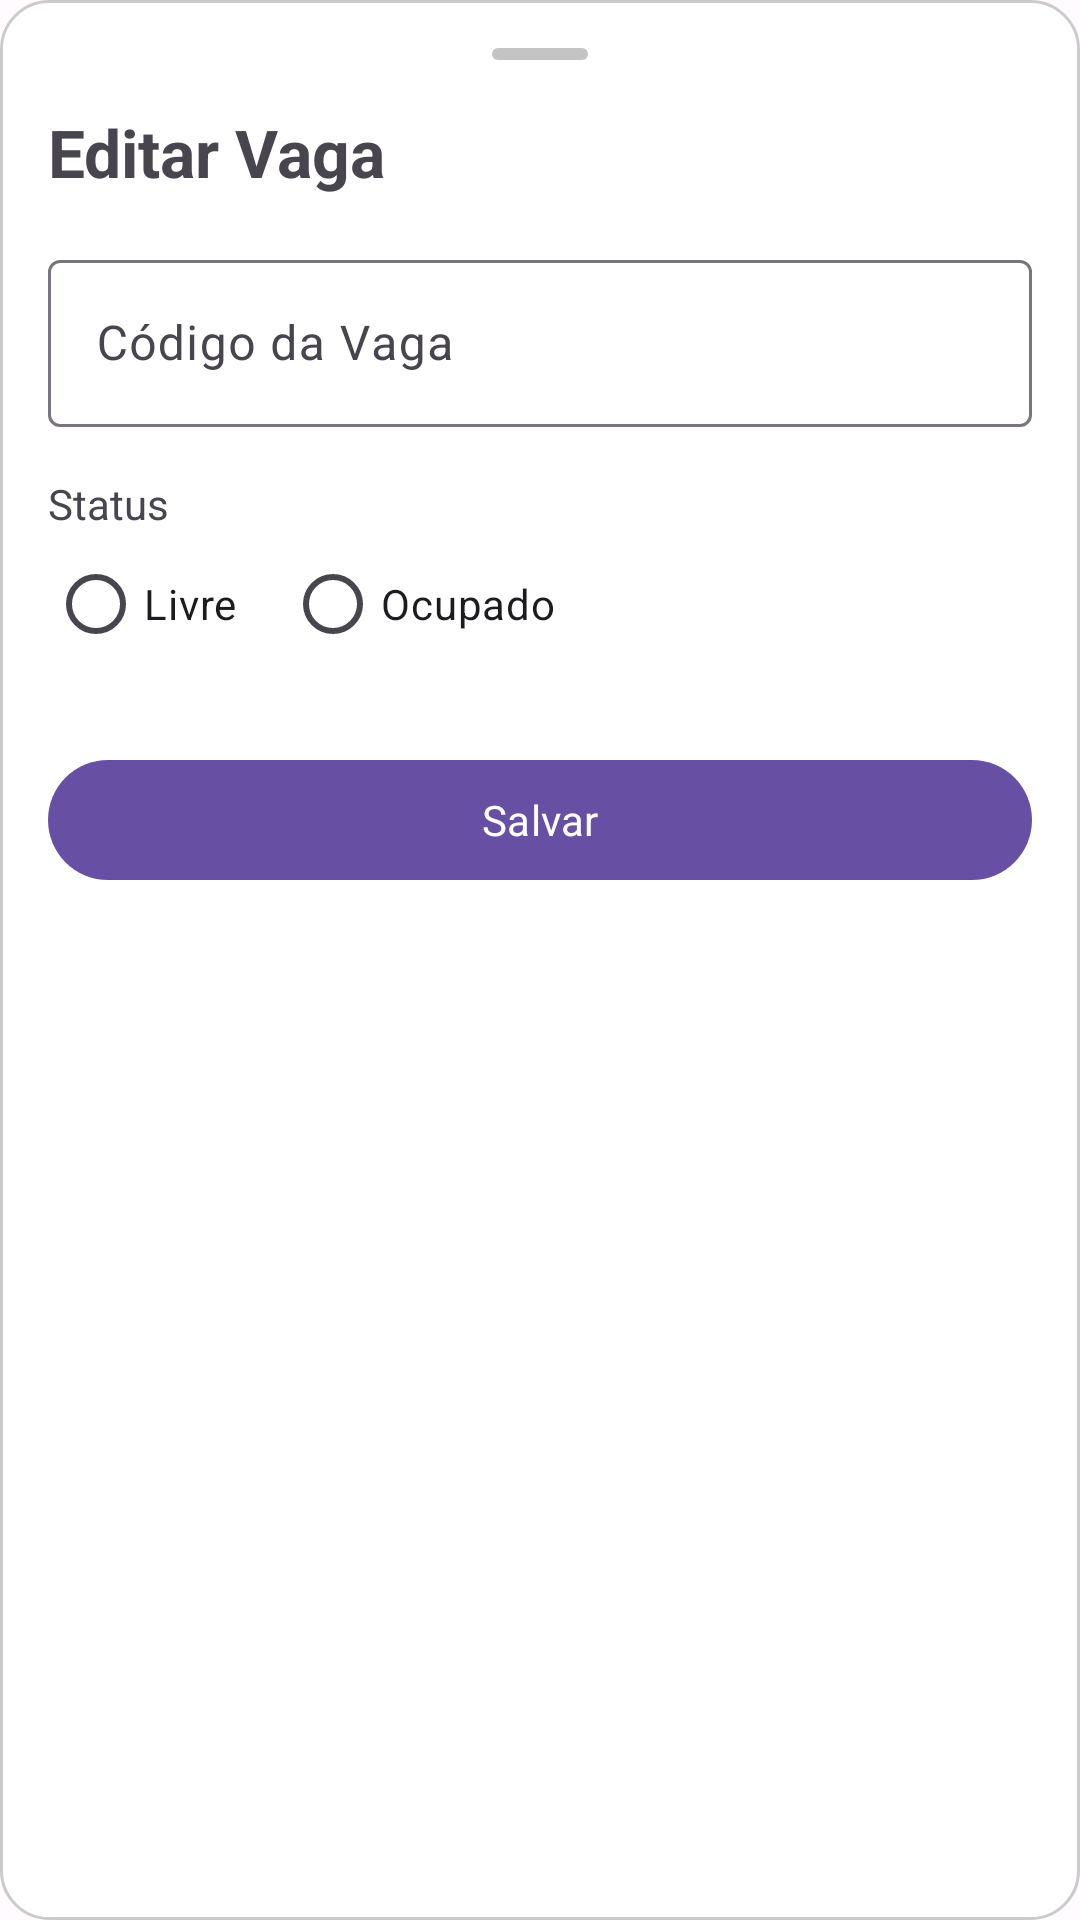

Android layout source for this screen:
<!-- AndroidManifest.xml: application theme Theme.ParkMobile -->
<!-- res/layout/bottom_sheet_edit_vaga.xml -->
<?xml version="1.0" encoding="utf-8"?>
<LinearLayout xmlns:android="http://schemas.android.com/apk/res/android"
    xmlns:app="http://schemas.android.com/apk/res-auto"
    android:layout_width="match_parent"
    android:layout_height="wrap_content"
    android:background="@drawable/bottom_sheet_backgroud"
    android:orientation="vertical"
    android:padding="16dp">

    <ImageView
        android:id="@+id/drag_handle"
        android:layout_width="wrap_content"
        android:layout_height="wrap_content"
        android:layout_gravity="center_horizontal"
        android:layout_marginBottom="16dp"
        android:src="@drawable/drag_handle" />

    <TextView
        android:id="@+id/tv_bottom_sheet_title"
        android:layout_width="wrap_content"
        android:layout_height="wrap_content"
        android:text="Editar Vaga"
        android:textSize="22sp"
        android:textStyle="bold" />

    <com.google.android.material.textfield.TextInputLayout
        android:layout_width="match_parent"
        android:layout_height="wrap_content"
        android:layout_marginTop="16dp">

        <com.google.android.material.textfield.TextInputEditText
            android:id="@+id/et_codigo_vaga"
            android:layout_width="match_parent"
            android:layout_height="wrap_content"
            android:hint="Código da Vaga"
            android:inputType="text" />
    </com.google.android.material.textfield.TextInputLayout>

    <TextView
        android:layout_width="wrap_content"
        android:layout_height="wrap_content"
        android:layout_marginTop="16dp"
        android:text="Status" />

    <RadioGroup
        android:id="@+id/rg_status_vaga"
        android:layout_width="match_parent"
        android:layout_height="wrap_content"
        android:orientation="horizontal">

        <RadioButton
            android:id="@+id/rb_livre"
            android:layout_width="wrap_content"
            android:layout_height="wrap_content"
            android:text="Livre" />

        <RadioButton
            android:id="@+id/rb_ocupado"
            android:layout_width="wrap_content"
            android:layout_height="wrap_content"
            android:layout_marginStart="16dp"
            android:text="Ocupado" />
    </RadioGroup>

    <com.google.android.material.button.MaterialButton
        android:id="@+id/btn_salvar_vaga"
        android:layout_width="match_parent"
        android:layout_height="wrap_content"
        android:layout_marginTop="24dp"
        android:text="Salvar" />

</LinearLayout>
<!-- resources referenced by this layout -->
<resources>
  <!-- drawable bottom_sheet_backgroud (drawable) -->
  <shape xmlns:android="http://schemas.android.com/apk/res/android"
      android:shape="rectangle">
  
      
      <solid android:color="@android:color/white" />
  
      
      <corners android:radius="16dp" />
  
      
      <padding
          android:bottom="8dp"
          android:left="8dp"
          android:right="8dp"
          android:top="8dp" />
  
      <stroke
          android:width="1dp"
          android:color="#33000000" />
  </shape>
  <!-- drawable drag_handle (drawable) -->
  <vector xmlns:android="http://schemas.android.com/apk/res/android"
      android:width="32dp"
      android:height="4dp"
      android:viewportWidth="32"
      android:viewportHeight="4">
    <path
        android:pathData="M2,2L30,2"
        android:strokeWidth="4"
        android:fillColor="#00000000"
        android:strokeColor="#C4C4C4"
        android:strokeLineCap="round"/>
  </vector>
  <style name="Theme.ParkMobile" parent="Base.Theme.ParkMobile" />
  <style name="Base.Theme.ParkMobile" parent="Theme.Material3.DayNight.NoActionBar">
  
          <item name="android:fontFamily">helvetica</item>
          
          <item name="colorPrimary">@color/md_theme_primary</item>
          <item name="colorOnPrimary">@color/md_theme_onPrimary</item>
  
          
          <item name="colorSecondary">@color/md_theme_secondary</item>
          <item name="colorOnSecondary">@color/md_theme_onSecondary</item>
  
          
          <item name="colorError">@color/md_theme_error</item>
          <item name="colorOnError">@color/md_theme_onError</item>
  
          
          <item name="android:colorBackground">@color/md_theme_background</item>
          <item name="colorOnBackground">@color/md_theme_onBackground</item>
          <item name="colorSurface">@color/md_theme_surface</item>
          <item name="colorOnSurface">@color/md_theme_onSurface</item>
  
          
          <item name="android:statusBarColor">?attr/colorPrimary</item>
      </style>
  <color name="md_theme_primary">#6750A4</color>
  <color name="md_theme_onPrimary">#FFFFFF</color>
  <color name="md_theme_secondary">#625B71</color>
  <color name="md_theme_onSecondary">#FFFFFF</color>
  <color name="md_theme_error">#B3261E</color>
  <color name="md_theme_onError">#FFFFFF</color>
  <color name="md_theme_background">#FFFBFE</color>
  <color name="md_theme_onBackground">#1C1B1F</color>
  <color name="md_theme_surface">#FFFBFE</color>
  <color name="md_theme_onSurface">#1C1B1F</color>
</resources>
